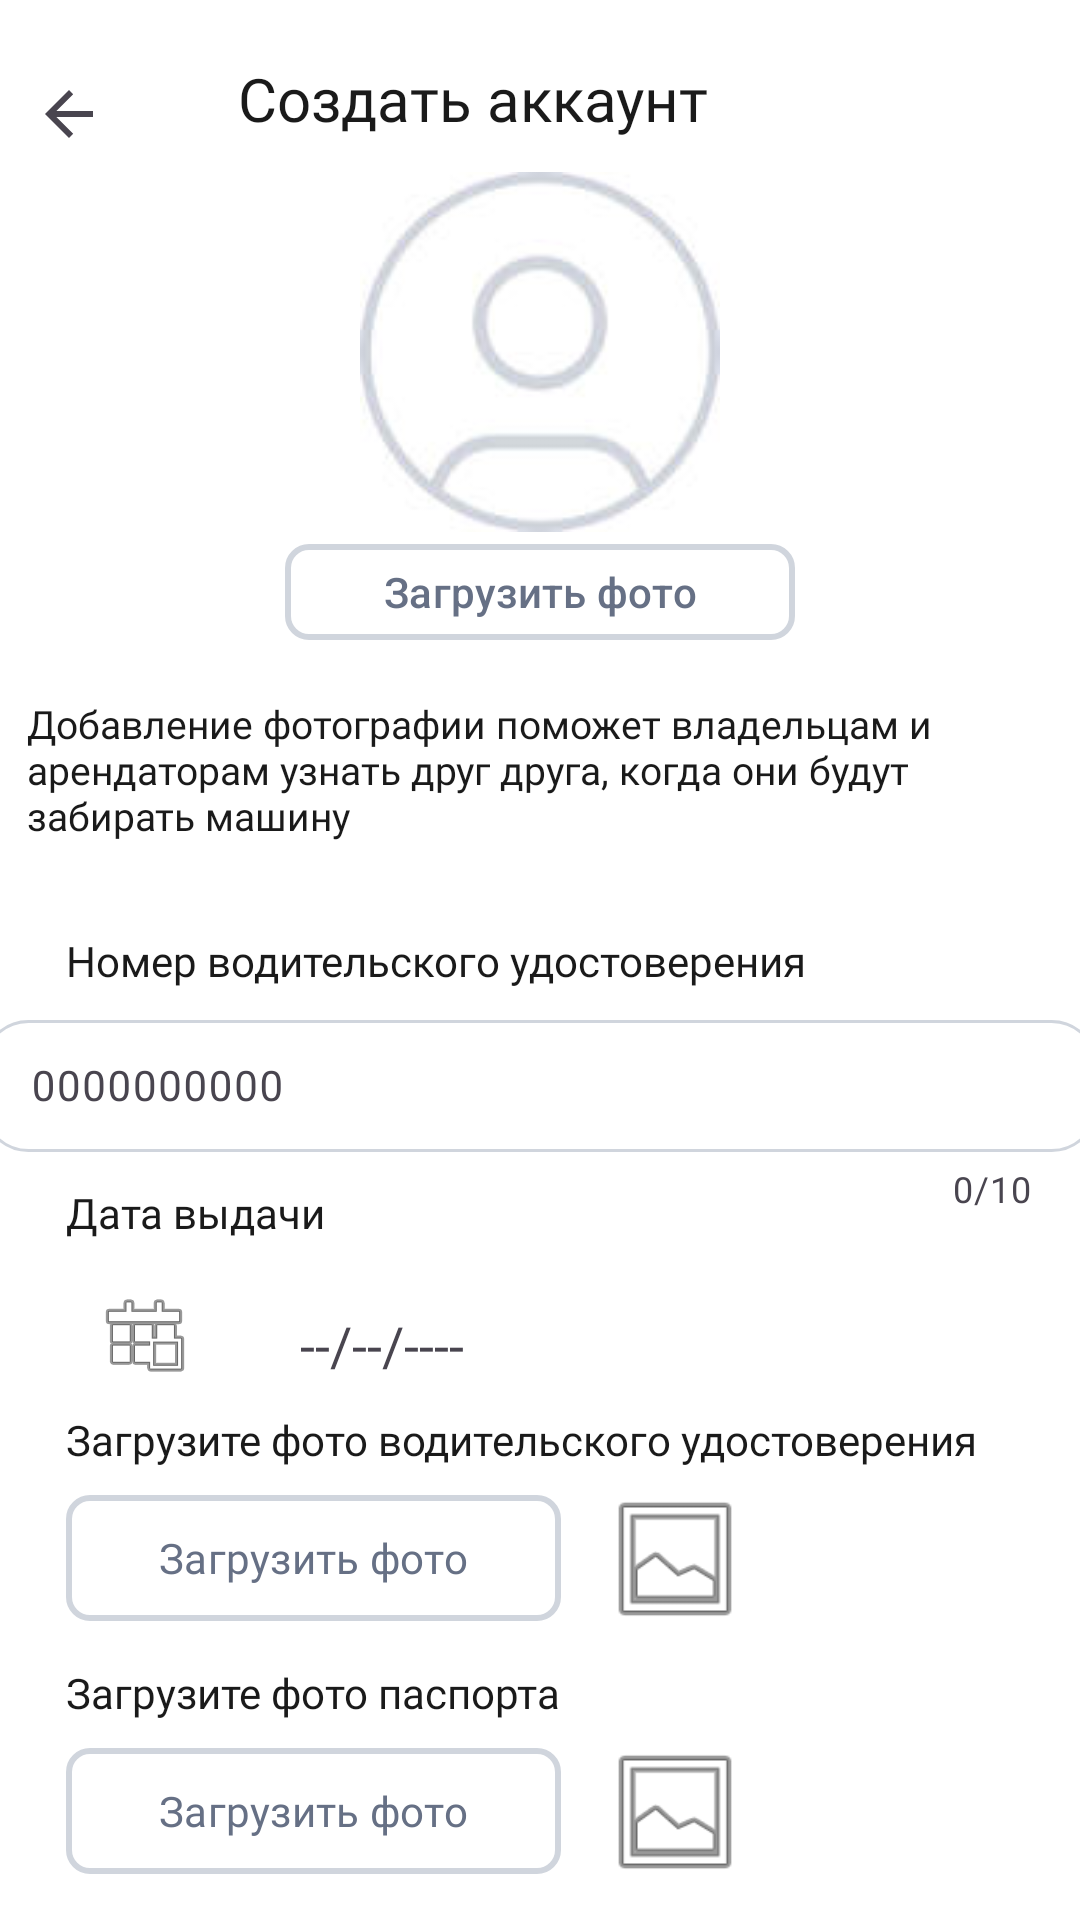

Here is an Android app screen rendered from its layout file. Give the layout XML and the strings, colors and styles it references.
<!-- AndroidManifest.xml: application theme Theme.CarrApp -->
<!-- res/layout/register_third_page.xml -->
<?xml version="1.0" encoding="utf-8"?>
<LinearLayout xmlns:android="http://schemas.android.com/apk/res/android"
    xmlns:app="http://schemas.android.com/apk/res-auto"
    xmlns:tools="http://schemas.android.com/tools"
    android:layout_width="match_parent"
    android:layout_height="match_parent"
    android:orientation="vertical"
    android:background="@color/white">

    <ImageButton
        android:id="@+id/imageButton"
        android:layout_width="46dp"
        android:layout_height="36dp"
        android:layout_marginTop="20dp"
        android:contentDescription="@null"
        android:background="@color/white"
        app:srcCompat="?attr/homeAsUpIndicator"
        tools:ignore="SpeakableTextPresentCheck" />

    <TextView
        android:id="@+id/textView"
        android:layout_width="201dp"
        android:layout_height="38dp"
        android:layout_gravity="center"
        android:layout_marginTop="-37dp"
        android:fontFamily="@font/montserrat_bold"
        android:text="Создать аккаунт"
        android:textColor="#1a1a1a"
        android:textSize="20sp" />

    <ImageView
        android:id="@+id/imageV"
        android:layout_width="120dp"
        android:layout_height="120dp"
        android:layout_gravity="center"
        app:srcCompat="@drawable/avatar" />

    <com.google.android.material.button.MaterialButton
        android:id="@+id/buttonImgDownload1"
        android:layout_width="170dp"
        android:layout_height="40dp"
        android:layout_gravity="center"
        android:backgroundTint="@color/white"
        android:text="Загрузить фото"
        android:textColor="#667085"
        android:textSize="14sp"
        app:strokeColor="#D0D5DD"
        app:strokeWidth="2dp"
        app:cornerRadius="8dp"/>

    <TextView
        android:id="@+id/textView11"
        android:layout_width="342dp"
        android:layout_height="wrap_content"
        android:layout_marginTop="15dp"
        android:layout_gravity="center"
        android:fontFamily="@font/montserrat"
        android:text="Добавление фотографии поможет владельцам и арендаторам узнать друг друга, когда они будут забирать машину"
        android:textSize="13sp"
        android:textColor="#1a1a1a"/>
    <TextView
        android:id="@+id/textView3"
        android:layout_width="match_parent"
        android:layout_height="wrap_content"
        android:layout_marginTop="30dp"
        android:layout_marginStart="22dp"
        android:layout_marginBottom="5dp"
        android:fontFamily="@font/montserrat"
        android:text="Номер водительского удостоверения"
        android:textColor="#1a1a1a"
        android:textSize="14sp"/>
    <com.google.android.material.textfield.TextInputLayout
        android:layout_width="match_parent"
        android:layout_height="wrap_content"
        app:counterEnabled="true"
        app:counterMaxLength="10"
        >
        <EditText
            android:id="@+id/editTextNumber"
            android:layout_width="372dp"
            android:layout_height="44dp"
            android:ems="10"
            android:layout_gravity="center"
            android:hint="0000000000"
            android:textColor="@color/black"
            android:textSize="14dp"
            android:padding="15dp"
            android:background="@drawable/roundrect" />
    </com.google.android.material.textfield.TextInputLayout>
    <TextView
        android:id="@+id/textView4"
        android:layout_width="match_parent"
        android:layout_height="wrap_content"
        android:layout_marginTop="-10dp"
        android:layout_marginStart="22dp"
        android:layout_marginBottom="5dp"
        android:fontFamily="@font/montserrat"
        android:text="Дата выдачи"
        android:textColor="#1a1a1a"
        android:textSize="14sp"/>
    <ImageButton
        android:id="@+id/ButtonCalendar2"
        android:layout_width="wrap_content"
        android:layout_height="wrap_content"
        android:layout_marginStart="20dp"
        android:backgroundTint="@color/white"
        app:srcCompat="@android:drawable/ic_menu_today" />

    <TextView
        android:id="@+id/text_view_date_2"
        android:layout_width="100dp"
        android:layout_height="wrap_content"
        android:layout_marginTop="-35dp"
        android:layout_marginStart="100dp"
        android:fontFamily="@font/montserrat"
        android:text="--/--/----"
        android:textSize="18sp" />
    <TextView
        android:id="@+id/textView5"
        android:layout_width="match_parent"
        android:layout_height="wrap_content"
        android:layout_marginTop="10dp"
        android:layout_marginStart="22dp"
        android:layout_marginBottom="5dp"
        android:fontFamily="@font/montserrat"
        android:text="Загрузите фото водительского удостоверения"
        android:textColor="#1a1a1a"
        android:textSize="14sp"/>

    <com.google.android.material.button.MaterialButton
        android:id="@+id/buttonDC"
        android:layout_width="165dp"
        android:layout_height="50dp"
        android:layout_marginStart="22dp"
        android:backgroundTint="@color/white"
        android:fontFamily="@font/montserrat"
        android:text="Загрузить фото"
        android:textColor="#667085"
        android:textSize="14sp"
        app:strokeColor="#D0D5DD"
        app:strokeWidth="2dp"
        app:cornerRadius="8dp"/>

    <ImageView
        android:id="@+id/imageViewDC"
        android:layout_width="50dp"
        android:layout_height="50dp"
        android:layout_marginStart="200dp"
        android:layout_marginTop="-50dp"
        app:srcCompat="@android:drawable/ic_menu_gallery" />

    <TextView
        android:id="@+id/textView6"
        android:layout_width="match_parent"
        android:layout_height="wrap_content"
        android:layout_marginTop="10dp"
        android:layout_marginStart="22dp"
        android:layout_marginBottom="5dp"
        android:fontFamily="@font/montserrat"
        android:text="Загрузите фото паспорта"
        android:textColor="#1a1a1a"
        android:textSize="14sp"/>

    <com.google.android.material.button.MaterialButton
        android:id="@+id/buttonPass"
        android:layout_width="165dp"
        android:layout_height="50dp"
        android:layout_marginStart="22dp"
        android:backgroundTint="@color/white"
        android:fontFamily="@font/montserrat"
        android:text="Загрузить фото"
        android:textColor="#667085"
        android:textSize="14sp"
        app:strokeColor="#D0D5DD"
        app:strokeWidth="2dp"
        app:cornerRadius="8dp" />
    <ImageView
        android:id="@+id/imageViewPass"
        android:layout_width="50dp"
        android:layout_height="50dp"
        android:layout_marginStart="200dp"
        android:layout_marginTop="-50dp"
        app:srcCompat="@android:drawable/ic_menu_gallery" />

    <com.google.android.material.button.MaterialButton
        android:id="@+id/buttonNext"
        android:layout_width="342dp"
        android:layout_height="52dp"
        android:layout_marginTop="40dp"
        android:layout_gravity="center"
        android:backgroundTint="#2A1246"
        android:text="Далее"
        android:fontFamily="@font/montserrat_medium"
        android:textColor="@color/white"
        app:cornerRadius="8dp" />

</LinearLayout>
<!-- resources referenced by this layout -->
<resources>
  <!-- drawable avatar: jpg bitmap (drawable, 2313 bytes) -->
  <!-- drawable roundrect (drawable) -->
  <?xml version="1.0" encoding="utf-8"?>
  <shape xmlns:android="http://schemas.android.com/apk/res/android"
      android:shape="rectangle" >
  
      <corners android:radius="15dp" />
  
  
      <stroke
          android:width="1dp"
          android:color="#d0d5dd" />
  
      <padding
          android:bottom="15dp"
          android:left="15dp"
          android:right="15dp"
          android:top="15dp" />
  
  </shape>
  <style name="Theme.CarrApp" parent="Base.Theme.CarrApp" />
  <style name="Base.Theme.CarrApp" parent="Theme.Material3.DayNight.NoActionBar">
          
          
      </style>
  <!-- not gathered from this repository: default colours our renderer supplied (Android Studio template values) -->
  <color name="black">#FF000000</color>
  <color name="white">#FFFFFFFF</color>
</resources>
